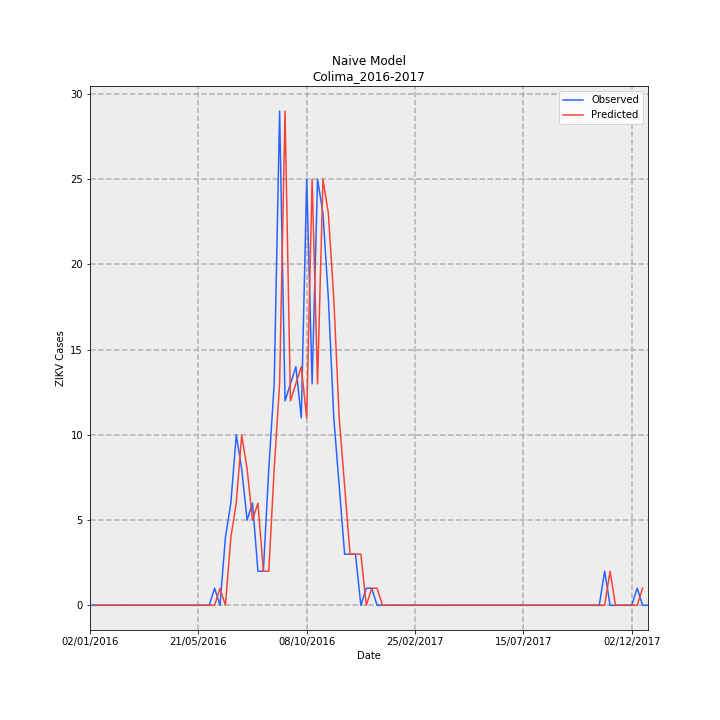

Values plotted in this chart, from the file beside it:
Date, Observed, Predicted, error
02/01/2016, 0, , 
09/01/2016, 0, 0.0, 0.0
16/01/2016, 0, 0.0, 0.0
23/01/2016, 0, 0.0, 0.0
30/01/2016, 0, 0.0, 0.0
06/02/2016, 0, 0.0, 0.0
13/02/2016, 0, 0.0, 0.0
20/02/2016, 0, 0.0, 0.0
27/02/2016, 0, 0.0, 0.0
05/03/2016, 0, 0.0, 0.0
12/03/2016, 0, 0.0, 0.0
19/03/2016, 0, 0.0, 0.0
26/03/2016, 0, 0.0, 0.0
02/04/2016, 0, 0.0, 0.0
09/04/2016, 0, 0.0, 0.0
16/04/2016, 0, 0.0, 0.0
23/04/2016, 0, 0.0, 0.0
30/04/2016, 0, 0.0, 0.0
07/05/2016, 0, 0.0, 0.0
14/05/2016, 0, 0.0, 0.0
21/05/2016, 0, 0.0, 0.0
28/05/2016, 0, 0.0, 0.0
04/06/2016, 0, 0.0, 0.0
11/06/2016, 1, 0.0, -1.0
18/06/2016, 0, 1.0, 1.0
25/06/2016, 4, 0.0, -4.0
02/07/2016, 6, 4.0, -2.0
09/07/2016, 10, 6.0, -4.0
16/07/2016, 8, 10.0, 2.0
23/07/2016, 5, 8.0, 3.0
30/07/2016, 6, 5.0, -1.0
06/08/2016, 2, 6.0, 4.0
13/08/2016, 2, 2.0, 0.0
20/08/2016, 8, 2.0, -6.0
27/08/2016, 13, 8.0, -5.0
03/09/2016, 29, 13.0, -16.0
10/09/2016, 12, 29.0, 17.0
17/09/2016, 13, 12.0, -1.0
24/09/2016, 14, 13.0, -1.0
01/10/2016, 11, 14.0, 3.0
08/10/2016, 25, 11.0, -14.0
15/10/2016, 13, 25.0, 12.0
22/10/2016, 25, 13.0, -12.0
29/10/2016, 23, 25.0, 2.0
05/11/2016, 18, 23.0, 5.0
12/11/2016, 11, 18.0, 7.0
19/11/2016, 7, 11.0, 4.0
26/11/2016, 3, 7.0, 4.0
03/12/2016, 3, 3.0, 0.0
10/12/2016, 3, 3.0, 0.0
17/12/2016, 0, 3.0, 3.0
24/12/2016, 1, 0.0, -1.0
31/12/2016, 1, 1.0, 0.0
07/01/2017, 0, 1.0, 1.0
14/01/2017, 0, 0.0, 0.0
21/01/2017, 0, 0.0, 0.0
28/01/2017, 0, 0.0, 0.0
04/02/2017, 0, 0.0, 0.0
11/02/2017, 0, 0.0, 0.0
18/02/2017, 0, 0.0, 0.0
... 44 more rows
